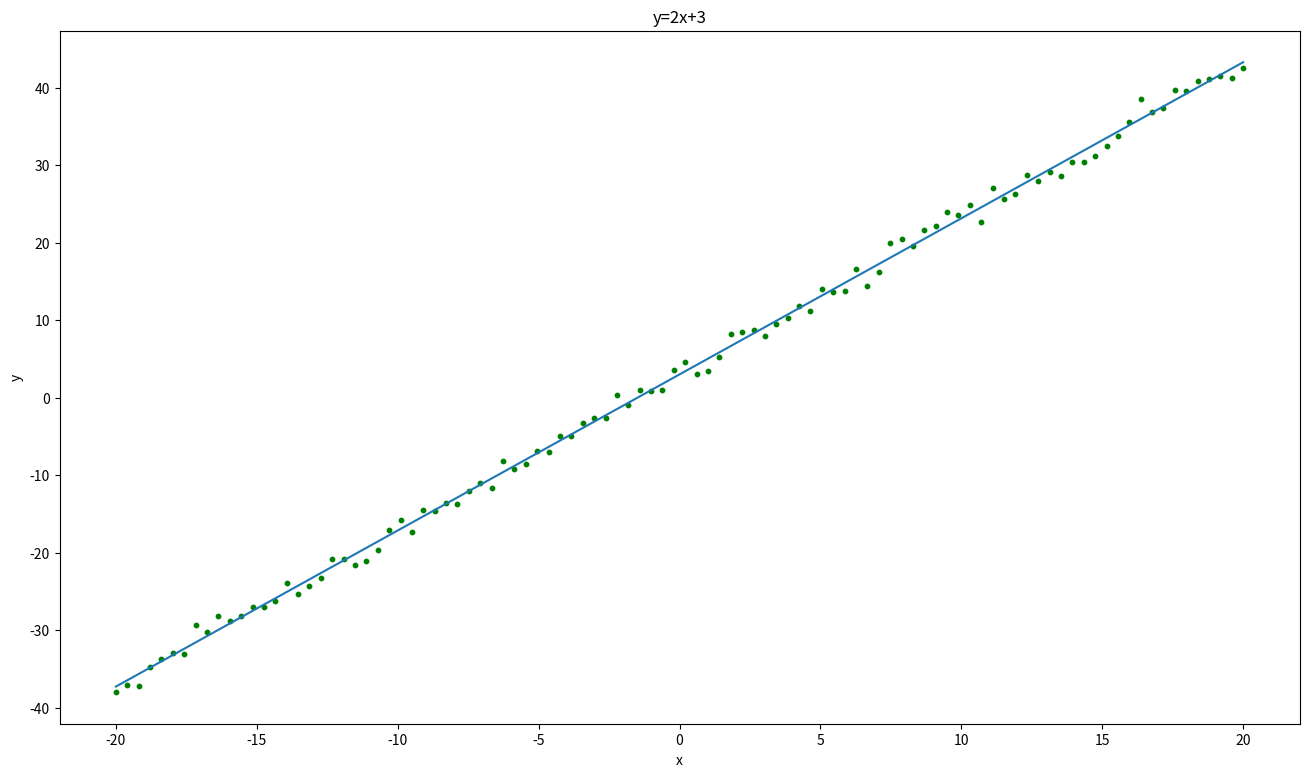

Recreate this plot in Python.
import matplotlib.pyplot as plt
import numpy as np

data_count = 100

x_data = np.linspace(-20, 20, data_count)
y_data = np.multiply(2, x_data) + 3 + np.random.normal(loc=0, scale=1.0, size=(data_count,))

x_data = x_data.reshape((-1, 1))
y_data = y_data.reshape((-1, 1))

w = np.random.normal(size=(1, 1))
b = np.random.normal(size=(1, 1))
y_predict = np.dot(x_data, w) + b


for iteration in range(3000):
    y_predict = w * x_data + b
    grad_w = np.mean((y_predict - y_data) * x_data)
    grad_b = np.mean((y_predict - y_data))
    w -= 0.003 * grad_w
    b -= 0.003 * grad_b

y_predict = w * x_data + b

plt.figure(figsize=(16, 9))
plt.scatter(x_data, y_data, s=10, color='g')
plt.plot(x_data, y_predict)
plt.title('y=2x+3')
plt.xlabel('x')
plt.ylabel('y')
plt.show()